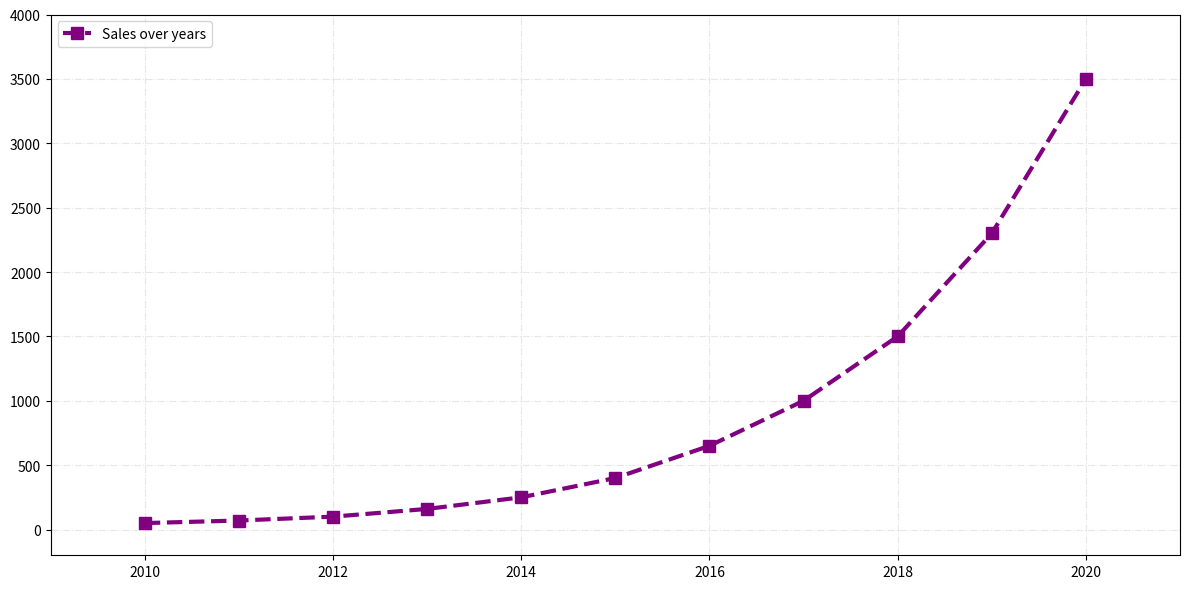

The matplotlib source for this figure:
import matplotlib.pyplot as plt
import numpy as np

years = np.arange(2010, 2021)
sales = np.array([50, 70, 100, 160, 250, 400, 650, 1000, 1500, 2300, 3500])

fig, ax = plt.subplots(figsize=(12, 6))

# Altered stylistic elements including line color, marker type, and line style
ax.plot(years, sales, marker='s', linestyle='--', color='purple', linewidth=3, markersize=8)

# Customized grid with a different line style and transparency
ax.grid(True, linestyle='-.', alpha=0.3)

# Setting limits which are suitable for the data
ax.set_xlim(2009, 2021)
ax.set_ylim(-200, 4000)

# Adding a legend with a random location
ax.legend(['Sales over years'], loc='upper left')

plt.tight_layout()
plt.show()
